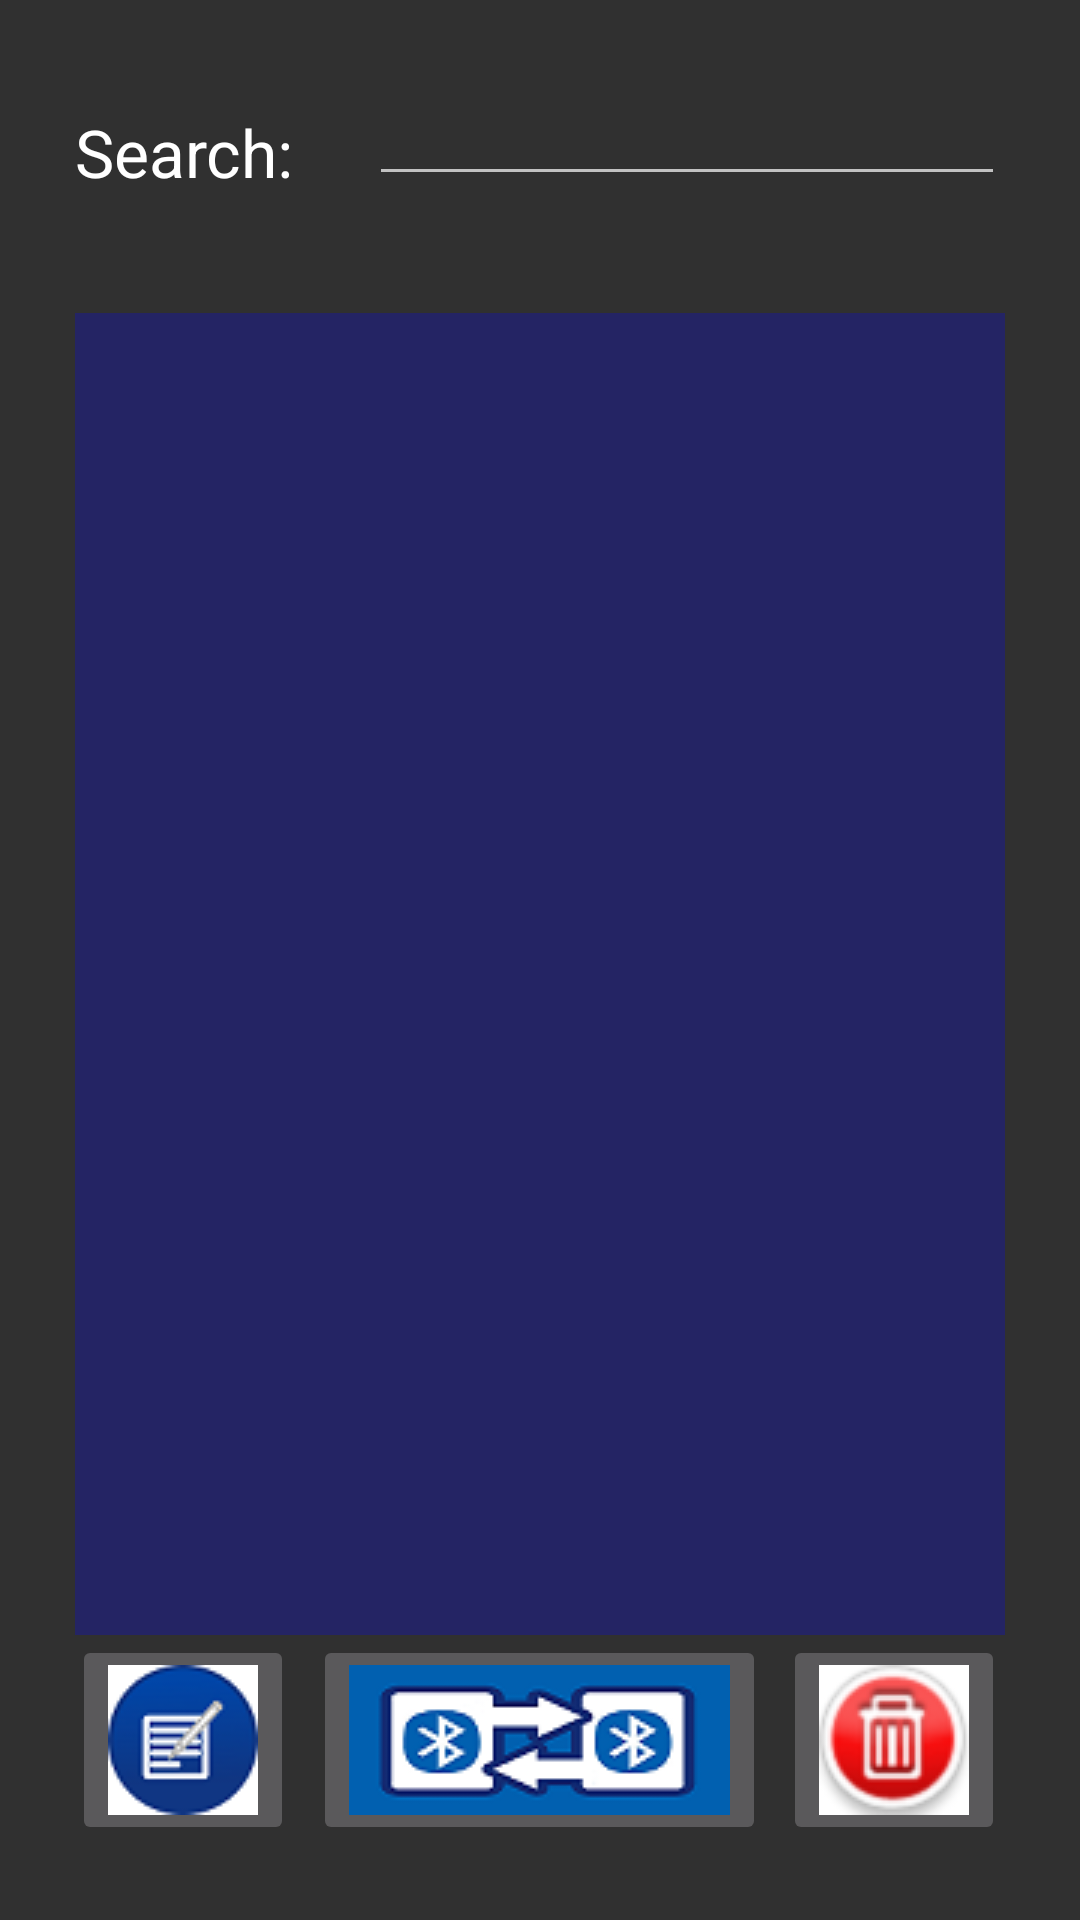

Reconstruct the res/layout file that produces this screen, plus the resources it refers to.
<!-- AndroidManifest.xml: application theme AppTheme -->
<!-- res/layout/edit_delete_note.xml -->
<?xml version="1.0" encoding="utf-8"?>
<RelativeLayout xmlns:android="http://schemas.android.com/apk/res/android"
    android:layout_width="match_parent" android:layout_height="match_parent">

    <TextView
        android:layout_width="wrap_content"
        android:layout_height="wrap_content"
        android:textAppearance="?android:attr/textAppearanceLarge"
        android:text="Search:"
        android:id="@+id/SearchText"
        android:layout_alignParentTop="true"
        android:layout_alignParentLeft="true"
        android:layout_marginLeft="25dp"
        android:layout_marginTop="36dp" />

    <EditText
        android:layout_width="wrap_content"
        android:layout_height="wrap_content"
        android:id="@+id/editText"
        android:layout_alignBottom="@+id/SearchText"
        android:layout_toRightOf="@+id/SearchText"
        android:layout_marginLeft="25dp"
        android:layout_alignParentRight="true"
        android:layout_marginRight="25dp" />

    <ListView
        android:id="@+id/listView"
        android:layout_width="fill_parent"
        android:layout_height="200dp"
        android:background="#400000FF"
        android:layout_below="@+id/SearchText"
        android:layout_alignLeft="@+id/SearchText"
        android:layout_marginTop="39dp"
        android:layout_marginRight="25dp"
        android:choiceMode="singleChoice"
        android:layout_above="@+id/imageButton" />

    <ImageButton
        android:layout_width="wrap_content"
        android:layout_height="wrap_content"
        android:id="@+id/imageButton"
        android:src="@drawable/blshare2"
        android:layout_alignParentBottom="true"
        android:layout_centerHorizontal="true"
        android:layout_marginBottom="25dp" />

    <ImageButton
        android:layout_width="wrap_content"
        android:layout_height="wrap_content"
        android:id="@+id/imageButton2"
        android:src="@drawable/edit"
        android:layout_alignParentBottom="true"
        android:layout_alignRight="@+id/SearchText"
        android:layout_marginBottom="25dp" />

    <ImageButton
        android:layout_width="wrap_content"
        android:layout_height="wrap_content"
        android:id="@+id/imageButton3"
        android:src="@drawable/delete"
        android:layout_alignParentBottom="true"
        android:layout_alignRight="@+id/listView"
        android:layout_marginBottom="25dp" />

</RelativeLayout>
<!-- resources referenced by this layout -->
<resources>
  <!-- drawable blshare2: png bitmap (drawable, 9030 bytes) -->
  <!-- drawable delete: png bitmap (drawable, 8052 bytes) -->
  <!-- drawable edit: png bitmap (drawable, 3998 bytes) -->
  <style name="AppTheme" parent="Theme.AppCompat">
          
          <item name="colorPrimary">@color/colorPrimary</item>
          <item name="colorPrimaryDark">@color/colorPrimaryDark</item>
          <item name="colorAccent">@color/colorAccent</item>
      </style>
  <!-- not gathered from this repository: default colours our renderer supplied (Android Studio template values) -->
  <color name="colorPrimary">#FF6200EE</color>
  <color name="colorPrimaryDark">#FF3700B3</color>
  <color name="colorAccent">#FF03DAC5</color>
</resources>
